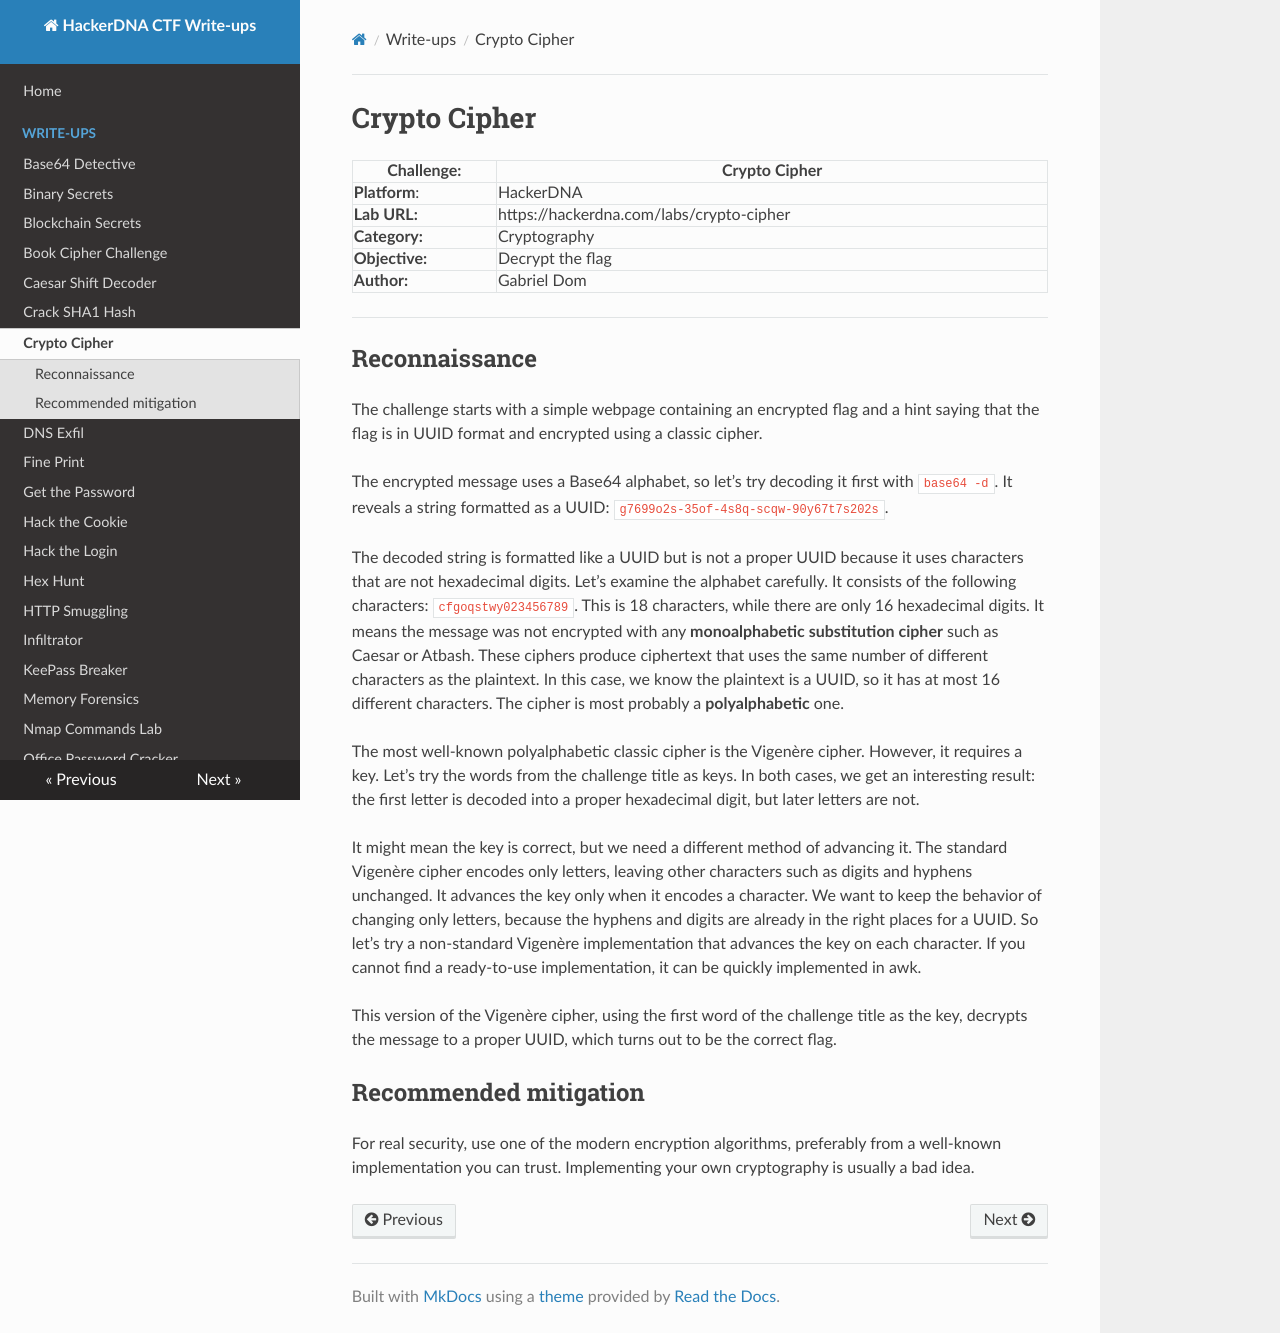

repository: Gabe-Dom/CTF-HackerDNA · page: crypto-cipher/index.html · generator: mkdocs

# Crypto Cipher

| Challenge:     | Crypto Cipher                            |
| -------------- | ---------------------------------------- |
| **Platform**:  | HackerDNA                                |
| **Lab URL:**   | https://hackerdna.com/labs/crypto-cipher |
| **Category:**  | Cryptography                             |
| **Objective:** | Decrypt the flag                         |
| **Author:**    | Gabriel Dom                              |

---
## Reconnaissance

The challenge starts with a simple webpage containing an encrypted flag and a hint saying that the flag is in UUID format and encrypted using a classic cipher.

The encrypted message uses a Base64 alphabet, so let’s try decoding it first with `base64 -d`. It reveals a string formatted as a UUID:
`g7699o2s-35of-4s8q-scqw-90y67t7s202s`.

The decoded string is formatted like a UUID but is not a proper UUID because it uses characters that are not hexadecimal digits. Let’s examine the alphabet carefully. It consists of the following characters: `cfgoqstwy023456789`. This is 18 characters, while there are only 16 hexadecimal digits. It means the message was not encrypted with any **monoalphabetic substitution cipher** such as Caesar or Atbash. These ciphers produce ciphertext that uses the same number of different characters as the plaintext. In this case, we know the plaintext is a UUID, so it has at most 16 different characters. The cipher is most probably a **polyalphabetic** one.

The most well-known polyalphabetic classic cipher is the Vigenère cipher. However, it requires a key. Let’s try the words from the challenge title as keys. In both cases, we get an interesting result: the first letter is decoded into a proper hexadecimal digit, but later letters are not.

It might mean the key is correct, but we need a different method of advancing it. The standard Vigenère cipher encodes only letters, leaving other characters such as digits and hyphens unchanged. It advances the key only when it encodes a character. We want to keep the behavior of changing only letters, because the hyphens and digits are already in the right places for a UUID. So let’s try a non-standard Vigenère implementation that advances the key on each character. If you cannot find a ready-to-use implementation, it can be quickly implemented in awk.

This version of the Vigenère cipher, using the first word of the challenge title as the key, decrypts the message to a proper UUID, which turns out to be the correct flag.

## Recommended mitigation

For real security, use one of the modern encryption algorithms, preferably from a well-known implementation you can trust. Implementing your own cryptography is usually a bad idea.
